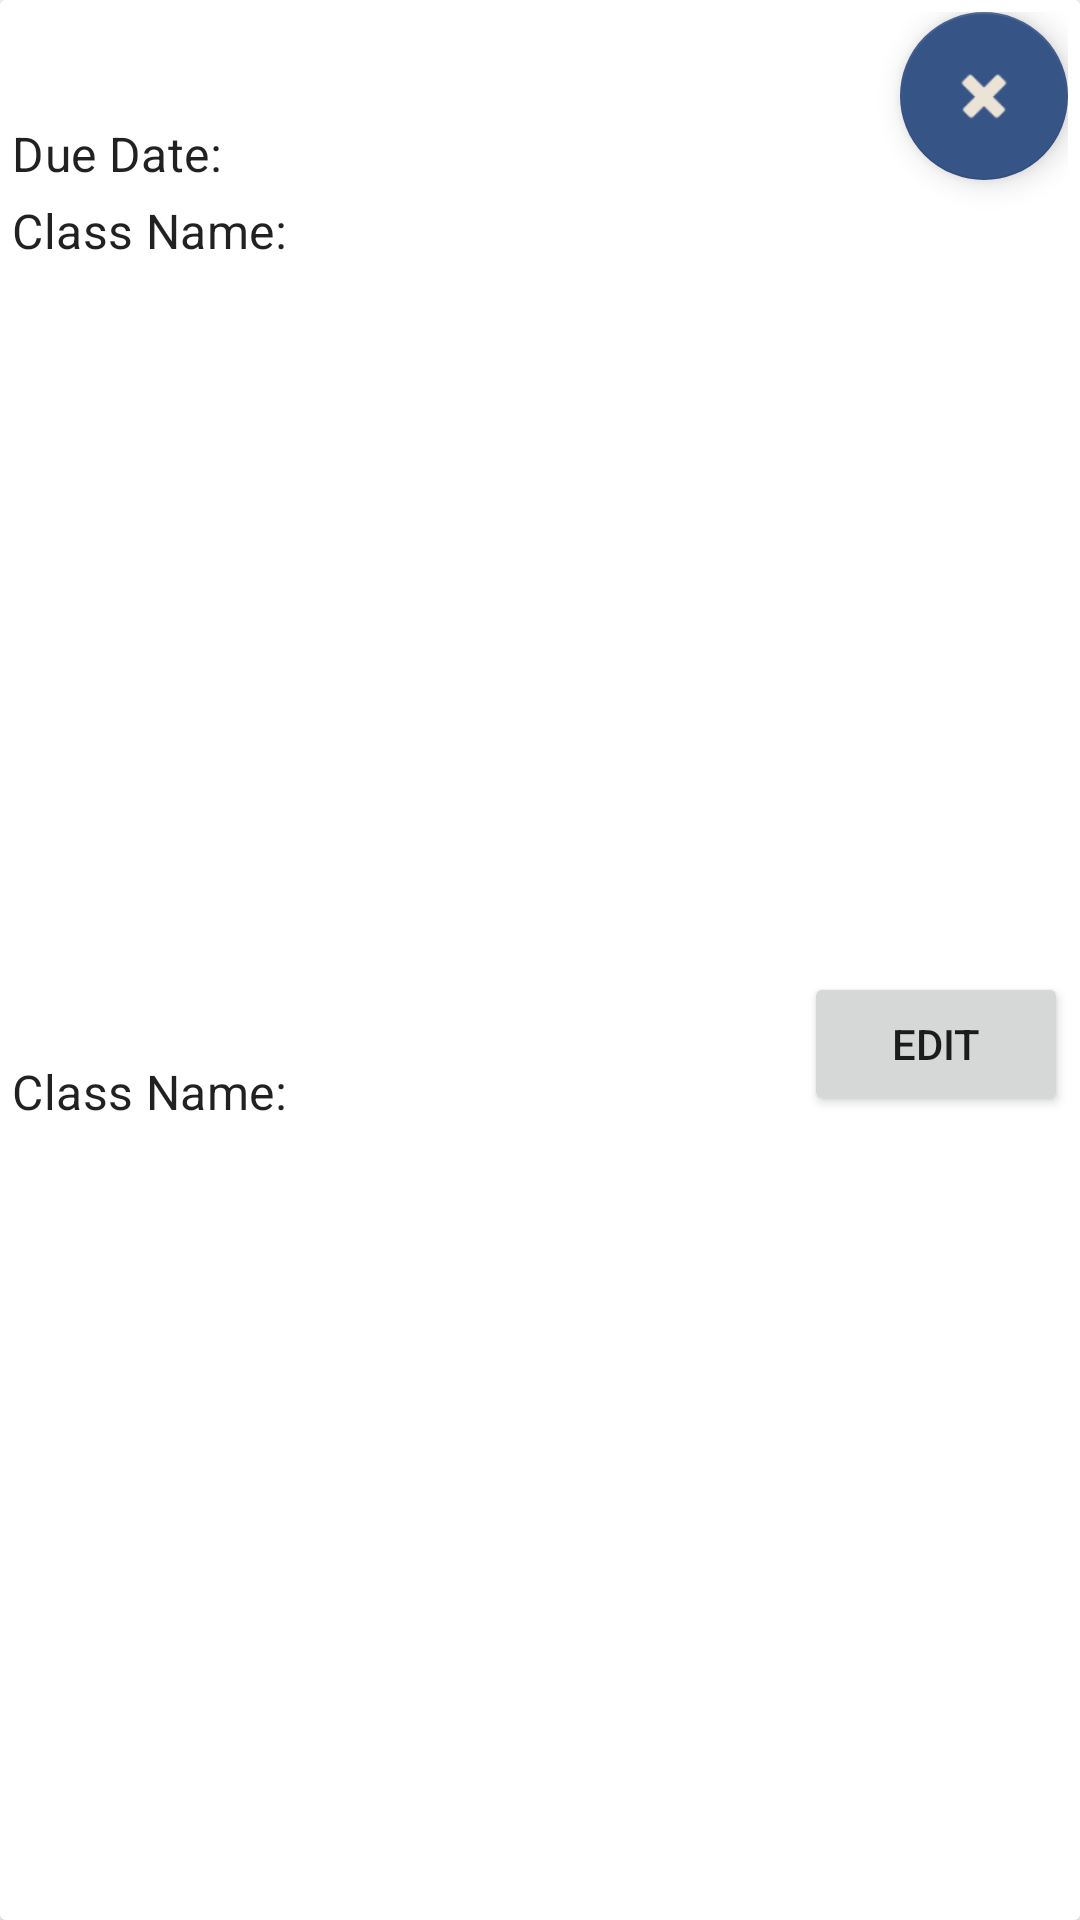

Layout XML and referenced resources for this Android screen:
<!-- AndroidManifest.xml: application theme Theme.CS2340StudentSchedulerApp -->
<!-- res/layout/exam_card.xml -->
<?xml version="1.0" encoding="utf-8"?>
<androidx.cardview.widget.CardView android:layout_width="match_parent"
    android:layout_height="wrap_content"
    xmlns:app="http://schemas.android.com/apk/res-auto"
    xmlns:ndroid="http://schemas.android.com/tools"
    app:layout_constraintBottom_toBottomOf="parent"
    app:layout_constraintEnd_toEndOf="parent"
    app:layout_constraintStart_toStartOf="parent"
    app:layout_constraintTop_toTopOf="parent"
    xmlns:android="http://schemas.android.com/apk/res/android">

    <androidx.constraintlayout.widget.ConstraintLayout
        android:padding="4dp"
        android:layout_width="match_parent"
        android:layout_height="match_parent"
        android:background="@color/cardview_light_background"
        >

        <TextView
            android:id="@+id/title"
            style="@style/TextAppearance.MaterialComponents.Headline3"
            android:layout_width="match_parent"
            android:layout_height="wrap_content"
            android:layout_marginEnd="90dp"
            android:text=""
            android:textSize="24sp"
            app:layout_constraintEnd_toEndOf="parent"
            app:layout_constraintTop_toTopOf="parent"
            ndroid:ignore="MissingConstraints" />

        <TextView
            android:id="@+id/date"
            style="@style/TextAppearance.MaterialComponents.Subtitle1"
            android:layout_width="match_parent"
            android:layout_height="wrap_content"
            android:layout_marginTop="4dp"
            android:layout_marginEnd="90dp"
            android:text="@string/due_date"
            app:layout_constraintEnd_toEndOf="parent"
            app:layout_constraintStart_toStartOf="parent"
            app:layout_constraintTop_toBottomOf="@id/title" />

        <TextView
            android:id="@+id/time"
            style="@style/TextAppearance.MaterialComponents.Subtitle1"
            android:layout_width="match_parent"
            android:layout_height="wrap_content"
            android:layout_marginTop="4dp"
            android:layout_marginEnd="90dp"
            android:text="@string/class_name"
            app:layout_constraintEnd_toEndOf="parent"
            app:layout_constraintStart_toStartOf="parent"
            app:layout_constraintTop_toBottomOf="@id/date" />

        <TextView
            android:id="@+id/location"
            style="@style/TextAppearance.MaterialComponents.Subtitle1"
            android:layout_width="match_parent"
            android:layout_height="wrap_content"
            android:layout_marginTop="4dp"
            android:layout_marginEnd="90dp"
            android:text="@string/class_name"
            app:layout_constraintBottom_toBottomOf="parent"
            app:layout_constraintEnd_toEndOf="parent"
            app:layout_constraintStart_toStartOf="parent"
            app:layout_constraintTop_toBottomOf="@+id/time" />

        <com.google.android.material.floatingactionbutton.FloatingActionButton
            android:id="@+id/deleteBut"
            android:layout_width="wrap_content"
            android:layout_height="wrap_content"
            android:clickable="true"
            android:contentDescription="TODO"
            android:src="@android:drawable/ic_delete"
            app:layout_constraintEnd_toEndOf="parent"
            app:layout_constraintTop_toTopOf="parent" />

        <Button
            android:id="@+id/editButt"
            android:layout_width="wrap_content"
            android:layout_height="wrap_content"
            android:text="@string/editButton"
            app:layout_constraintBottom_toBottomOf="parent"
            app:layout_constraintEnd_toEndOf="@+id/deleteBut"
            app:layout_constraintTop_toBottomOf="@+id/deleteBut" />
    </androidx.constraintlayout.widget.ConstraintLayout>

</androidx.cardview.widget.CardView>
<!-- resources referenced by this layout -->
<resources>
  <string name="class_name">Class Name:</string>
  <string name="due_date">Due Date:</string>
  <string name="editButton">Edit</string>
  <style name="Theme.CS2340StudentSchedulerApp" parent="Theme.MaterialComponents.DayNight.DarkActionBar">
          
          <item name="colorPrimary">#0F1035</item>
          <item name="colorPrimaryVariant">#7FC7D9</item>
          <item name="colorOnPrimary">@color/white</item>
          
          <item name="colorSecondary">#365486</item>
          <item name="colorSecondaryVariant">#DCF2F1</item>
          <item name="colorOnSecondary">@color/white</item>
          
          <item name="android:statusBarColor">?attr/colorPrimary</item>
          
      </style>
  <color name="white">#EBE3D5</color>
</resources>
